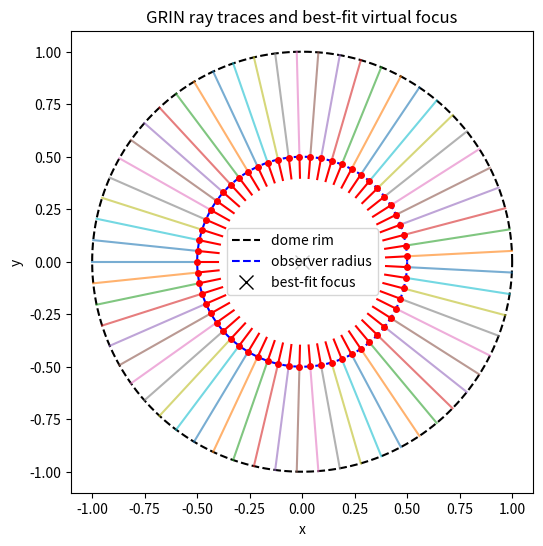

This chart was generated by the following Python code:
#!/usr/bin/env python3
"""
ether_ray_rms.py

Proof-of-concept ray tracer for GRIN toroidal lens profile n(r) = 1 + A*(cosh(r/R)-1)
Computes RMS angular spread of incoming rays at observer radius and fits a best-fit
virtual focus point from back-projected incoming rays.

Requirements:
    numpy, scipy, matplotlib

Run:
    python ether_ray_rms.py

Adjust parameters in the CONFIGURATION section as needed.
"""

import numpy as np
from math import atan2, degrees
from scipy.integrate import solve_ivp
import matplotlib.pyplot as plt

# -------------------- CONFIGURATION --------------------
A = 1.0        # amplitude in n(r)
Rscale = 0.3   # length scale in n(r)
R_dome = 1.0   # dome radius (normalized units)
r_obs = 0.5    # observer radius (normalized units)
n_rays = 61    # number of rays sampled on dome rim
max_s = 60.0   # max ray integration path length
plot_result = True  # set False to skip plotting
# --------------------------------------------------------

# --- refractive index and gradient (axisymmetric) ---
def n_func_xy(x, y):
    r = np.hypot(x, y)
    return 1.0 + A * (np.cosh(r / Rscale) - 1.0)

def grad_n_xy(x, y):
    r = np.hypot(x, y)
    if r == 0.0:
        return (0.0, 0.0)
    dn_dr = A * (np.sinh(r / Rscale) / Rscale)
    return (dn_dr * x / r, dn_dr * y / r)

# --- ray ODE: state = [x, y, vx, vy] where v is direction (not necessarily unit) ---
def ray_ode(s, state):
    x, y, vx, vy = state
    n = n_func_xy(x, y)
    gx, gy = grad_n_xy(x, y)
    vdotg = vx * gx + vy * gy
    dvx = (gx - vx * vdotg) / n
    dvy = (gy - vy * vdotg) / n
    return [vx, vy, dvx, dvy]

# event when crossing observer radius from outside to inside
def stop_event_factory(r_target):
    def stop_event(s, state):
        x, y = state[0], state[1]
        return np.hypot(x, y) - r_target
    stop_event.terminal = True
    stop_event.direction = -1
    return stop_event

stop_at_obs = stop_event_factory(r_obs)

# trace a single ray starting at angle theta on rim with initial direction approx to center
def trace_ray(theta, initial_tilt=0.0):
    x0 = R_dome * np.cos(theta)
    y0 = R_dome * np.sin(theta)
    # initial direction toward center (unit)
    dir0 = np.array([-x0, -y0])
    dir0 = dir0 / np.linalg.norm(dir0)
    # optional tilt rotation (radians)
    c, s = np.cos(initial_tilt), np.sin(initial_tilt)
    vx0 = c*dir0[0] - s*dir0[1]
    vy0 = s*dir0[0] + c*dir0[1]
    state0 = [x0, y0, vx0, vy0]
    sol = solve_ivp(ray_ode, [0.0, max_s], state0, events=[stop_at_obs],
                    max_step=0.05, rtol=1e-6, atol=1e-9)
    if sol.status == 1 and len(sol.t_events[0]) > 0:
        # event state is in sol.y_events[0][0]
        xe, ye, vxe, vye = sol.y_events[0][0]
        return True, (xe, ye, vxe, vye), sol
    else:
        return False, None, sol

# compute best-fit intersection point of lines: minimize sum of squared distances to lines
# each line: point p_i and unit direction d_i
def best_fit_point_to_lines(points, dirs):
    # Solve: sum (I - d d^T) x = sum (I - d d^T) p
    # A x = b
    n = len(points)
    if n == 0:
        return None
    dim = 2
    A_mat = np.zeros((dim, dim))
    b_vec = np.zeros(dim)
    for p, d in zip(points, dirs):
        d = d.reshape((dim,1))
        I_minus_dd = np.eye(dim) - d @ d.T
        A_mat += I_minus_dd
        b_vec += I_minus_dd @ p
    # regularize if near-singular
    try:
        x = np.linalg.solve(A_mat, b_vec)
        return x
    except np.linalg.LinAlgError:
        # fallback: pseudo-inverse
        x = np.linalg.pinv(A_mat) @ b_vec
        return x

# main routine
def main():
    thetas = np.linspace(-np.pi, np.pi, n_rays, endpoint=False)
    hits = []  # store tuples (theta_source, xe, ye, vxe, vye)
    sols = []
    for th in thetas:
        ok, res, sol = trace_ray(th)
        sols.append(sol)
        if ok:
            xe, ye, vxe, vye = res
            hits.append((th, xe, ye, vxe, vye))
    if len(hits) == 0:
        print("No rays hit observer radius. Try increasing max_s or changing initial tilts.")
        return

    # incoming direction angles (global) and relative to local tangent
    inc_angles = []
    rel_angles = []
    points = []
    dirs = []
    for (th, xe, ye, vxe, vye) in hits:
        inc = atan2(vye, vxe)  # radians
        inc_angles.append(inc)
        # local tangent at hit point
        rad = np.array([xe, ye]) / np.hypot(xe, ye)
        tangent = np.array([-rad[1], rad[0]])
        tang_ang = atan2(tangent[1], tangent[0])
        rel = inc - tang_ang
        # normalize
        rel = (rel + np.pi) % (2*np.pi) - np.pi
        rel_angles.append(rel)
        points.append(np.array([xe, ye]))
        # back-projection direction for intersection: we want line going backwards from hit point along incoming vector
        d = np.array([vxe, vye])
        d = d / np.linalg.norm(d)
        # back-project (we use direction pointing backwards into scene)
        d_back = -d
        dirs.append(d_back.reshape(2,))
    # convert to degrees
    inc_deg = np.array([degrees(a) for a in inc_angles])
    rel_deg = np.array([degrees(a) for a in rel_angles])
    mean_inc = np.mean(inc_deg)
    std_inc = np.std(inc_deg)
    mean_rel = np.mean(rel_deg)
    std_rel = np.std(rel_deg)

    # compute best-fit virtual focus
    points_arr = np.array(points)
    dirs_arr = np.array(dirs)
    # ensure dirs are column vectors
    dirs_col = np.array([d.reshape(2,1) for d in dirs_arr]).reshape(-1,2)
    # use best-fit function
    best_pt = best_fit_point_to_lines(points_arr, dirs_arr)
    # compute distances from best_pt to each line
    dists = []
    for p, d in zip(points_arr, dirs_arr):
        # distance from point x0 to line (p + t d) = || (I - d d^T)(x0 - p) ||
        diff = best_pt - p
        proj = diff - (d @ diff) * d
        dists.append(np.linalg.norm(proj))
    dists = np.array(dists)
    mean_dist = np.mean(dists)
    std_dist = np.std(dists)

    # print summary
    nmax = n_func_xy(R_dome, 0.0)
    print("=== Ray tracing summary ===")
    print(f"Rays sampled: {n_rays}, rays that hit r_obs: {len(hits)}")
    print(f"n_max at dome edge (r={R_dome}): {nmax:.6f}")
    print(f"Incoming angles (deg): mean = {mean_inc:.4f}, std = {std_inc:.4f}")
    print(f"Relative to local tangent (deg): mean = {mean_rel:.4f}, std = {std_rel:.4f}")
    print(f"RMS relative angle (deg) = {np.sqrt(np.mean(rel_deg**2)):.4f}")
    print()
    print("=== Virtual-focus fit ===")
    print(f"Best-fit focus coordinates (x,y) = ({best_pt[0]:.6f}, {best_pt[1]:.6f})")
    print(f"Distances from focus to back-projected rays: mean = {mean_dist:.6e}, std = {std_dist:.6e}")
    print()
    # optional plotting
    if plot_result:
        plt.figure(figsize=(6,6))
        theta_plot = np.linspace(0, 2*np.pi, 400)
        plt.plot(R_dome*np.cos(theta_plot), R_dome*np.sin(theta_plot), 'k--', label='dome rim')
        plt.plot(r_obs*np.cos(theta_plot), r_obs*np.sin(theta_plot), 'b--', label='observer radius')
        # plot rays
        for sol in sols:
            if sol is None:
                continue
            if sol.y.shape[1] > 0:
                plt.plot(sol.y[0,:], sol.y[1,:], '-', alpha=0.6)
        # plot hit points
        for (th, xe, ye, vxe, vye) in hits:
            plt.plot(xe, ye, 'ro', ms=4)
            # plot back-projected line segment from hit point toward best_pt
            if best_pt is not None:
                # draw small segment along direction
                plt.plot([xe, xe + (best_pt[0]-xe)*0.2], [ye, ye + (best_pt[1]-ye)*0.2], 'r-')
        if best_pt is not None:
            plt.plot(best_pt[0], best_pt[1], 'kx', ms=10, label='best-fit focus')
        plt.gca().set_aspect('equal')
        plt.legend()
        plt.title('GRIN ray traces and best-fit virtual focus')
        plt.xlabel('x'); plt.ylabel('y')
        plt.show()

if __name__ == "__main__":
    main()
